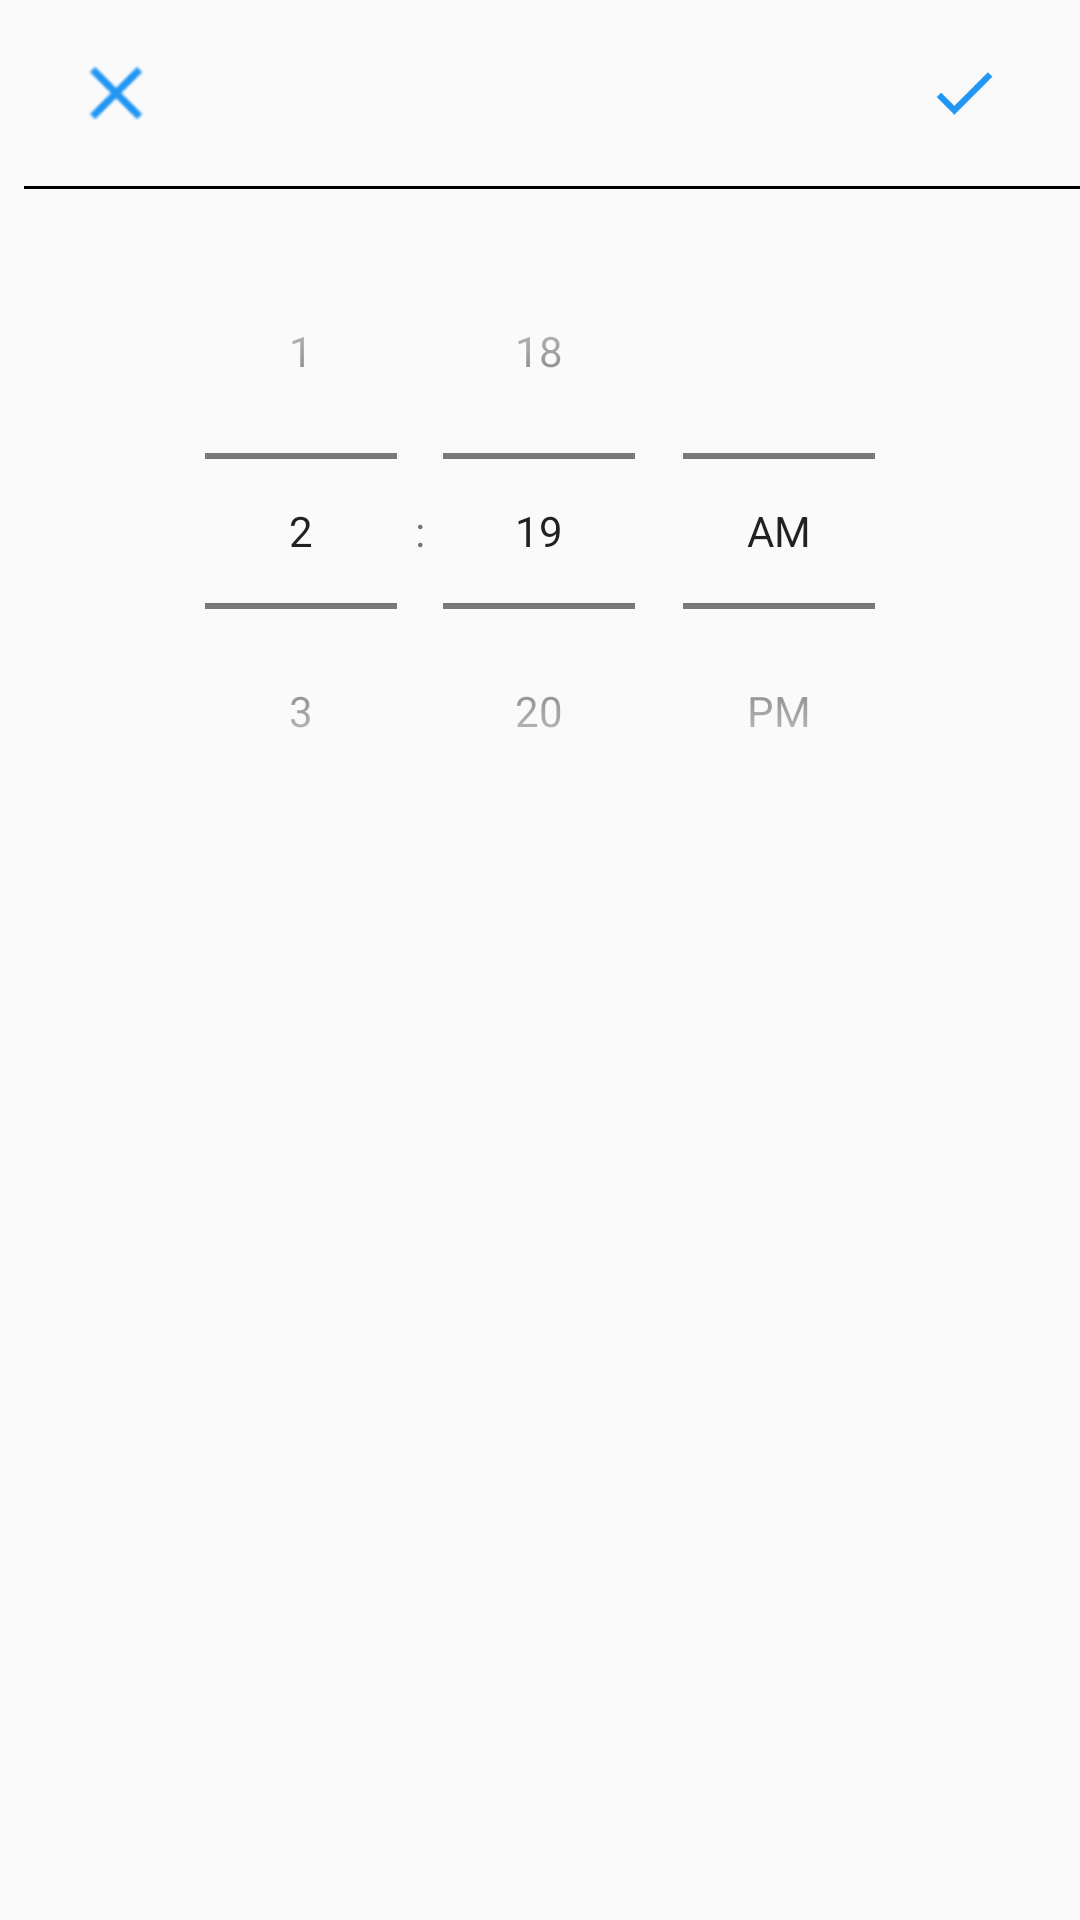

This screen was rendered from an Android layout file. Write that file and the resources it references.
<!-- AndroidManifest.xml: application theme AppTheme -->
<!-- res/layout/activity_new_clock.xml -->
<?xml version="1.0" encoding="utf-8"?>
<android.support.constraint.ConstraintLayout xmlns:android="http://schemas.android.com/apk/res/android"
    xmlns:app="http://schemas.android.com/apk/res-auto"
    xmlns:tools="http://schemas.android.com/tools"
    android:layout_width="match_parent"
    android:layout_height="match_parent"
    tools:context=".activities.changeClock.newClockActivity.NewClockActivity">


    <TimePicker
        android:id="@+id/time_picker_new_clock"
        android:layout_width="match_parent"
        android:layout_height="wrap_content"
        android:layout_marginStart="8dp"
        android:layout_marginTop="8dp"
        android:layout_marginEnd="8dp"
        android:timePickerMode="spinner"
        app:layout_constraintEnd_toEndOf="parent"
        app:layout_constraintHorizontal_bias="0.0"
        app:layout_constraintStart_toStartOf="parent"
        app:layout_constraintTop_toBottomOf="@+id/line" />

    <ImageButton
        android:id="@+id/apply_button"
        style="@style/on_off_button_style"
        android:layout_width="wrap_content"
        android:layout_height="wrap_content"
        android:layout_marginTop="16dp"
        android:layout_marginEnd="16dp"
        app:layout_constraintEnd_toEndOf="parent"
        app:layout_constraintTop_toTopOf="parent"
        app:srcCompat="@drawable/ic_check" />

    <ImageButton
        android:id="@+id/discard_button"
        style="@style/on_off_button_style"
        android:layout_width="wrap_content"
        android:layout_height="wrap_content"
        android:layout_marginStart="16dp"
        android:layout_marginTop="16dp"
        app:layout_constraintStart_toStartOf="parent"
        app:layout_constraintTop_toTopOf="parent"
        app:srcCompat="@drawable/ic_close" />

    <View
        android:id="@+id/line"
        android:layout_width="match_parent"
        android:layout_height="1dp"
        android:layout_marginStart="8dp"
        android:layout_marginTop="16dp"
        android:background="@android:color/black"
        app:layout_constraintStart_toStartOf="parent"
        app:layout_constraintTop_toBottomOf="@+id/discard_button" />

</android.support.constraint.ConstraintLayout>
<!-- resources referenced by this layout -->
<resources>
  <!-- drawable ic_check: png bitmap (drawable-hdpi, 890 bytes) -->
  <!-- drawable ic_close: png bitmap (drawable-hdpi, 1345 bytes) -->
  <style name="on_off_button_style">
          <item name="android:background">@drawable/custom_add_close_button</item>.
          <item name="android:minWidth">45dp</item>
          <item name="android:minHeight">30dp</item>
      </style>
  <style name="AppTheme" parent="Theme.AppCompat.Light.DarkActionBar">
          
          <item name="colorPrimary">@color/colorPrimary</item>
          <item name="colorPrimaryDark">@color/colorPrimaryDark</item>
          <item name="colorAccent">@color/colorAccent</item>
      </style>
  <!-- drawable custom_add_close_button (drawable) -->
  <?xml version="1.0" encoding="utf-8"?>
  <selector xmlns:android="http://schemas.android.com/apk/res/android">
      <item android:state_pressed="true" android:drawable="@drawable/clicked_add_close_button"/>
      <item android:drawable="@drawable/default_add_close_button"/>
  </selector>
  <color name="colorPrimary">#0288D1</color>
  <color name="colorPrimaryDark">#01579B</color>
  <color name="colorAccent">#FFF176</color>
</resources>
